Labelled photos from "classify", an image-classification folder in jsirott/fowler_lab. The possible labels are: dead, edge, intermediate, puncta.

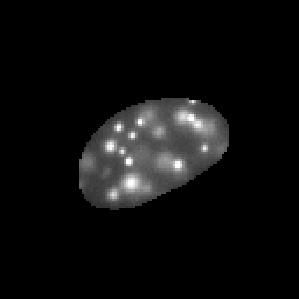
Label: puncta

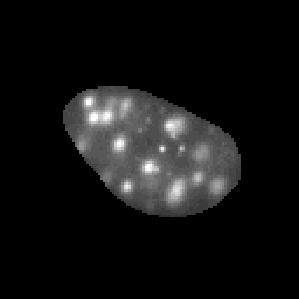
Label: puncta

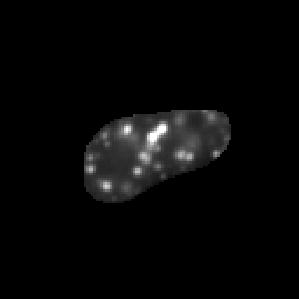
Label: puncta

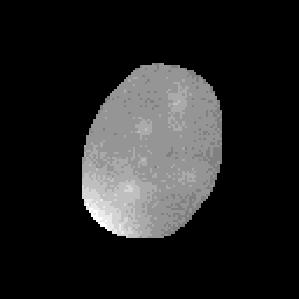
Label: edge

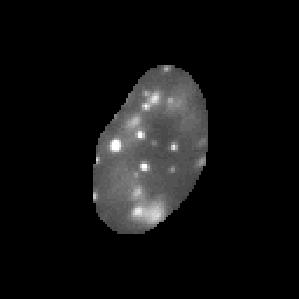
Label: intermediate

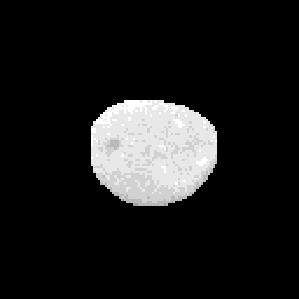
Label: dead
